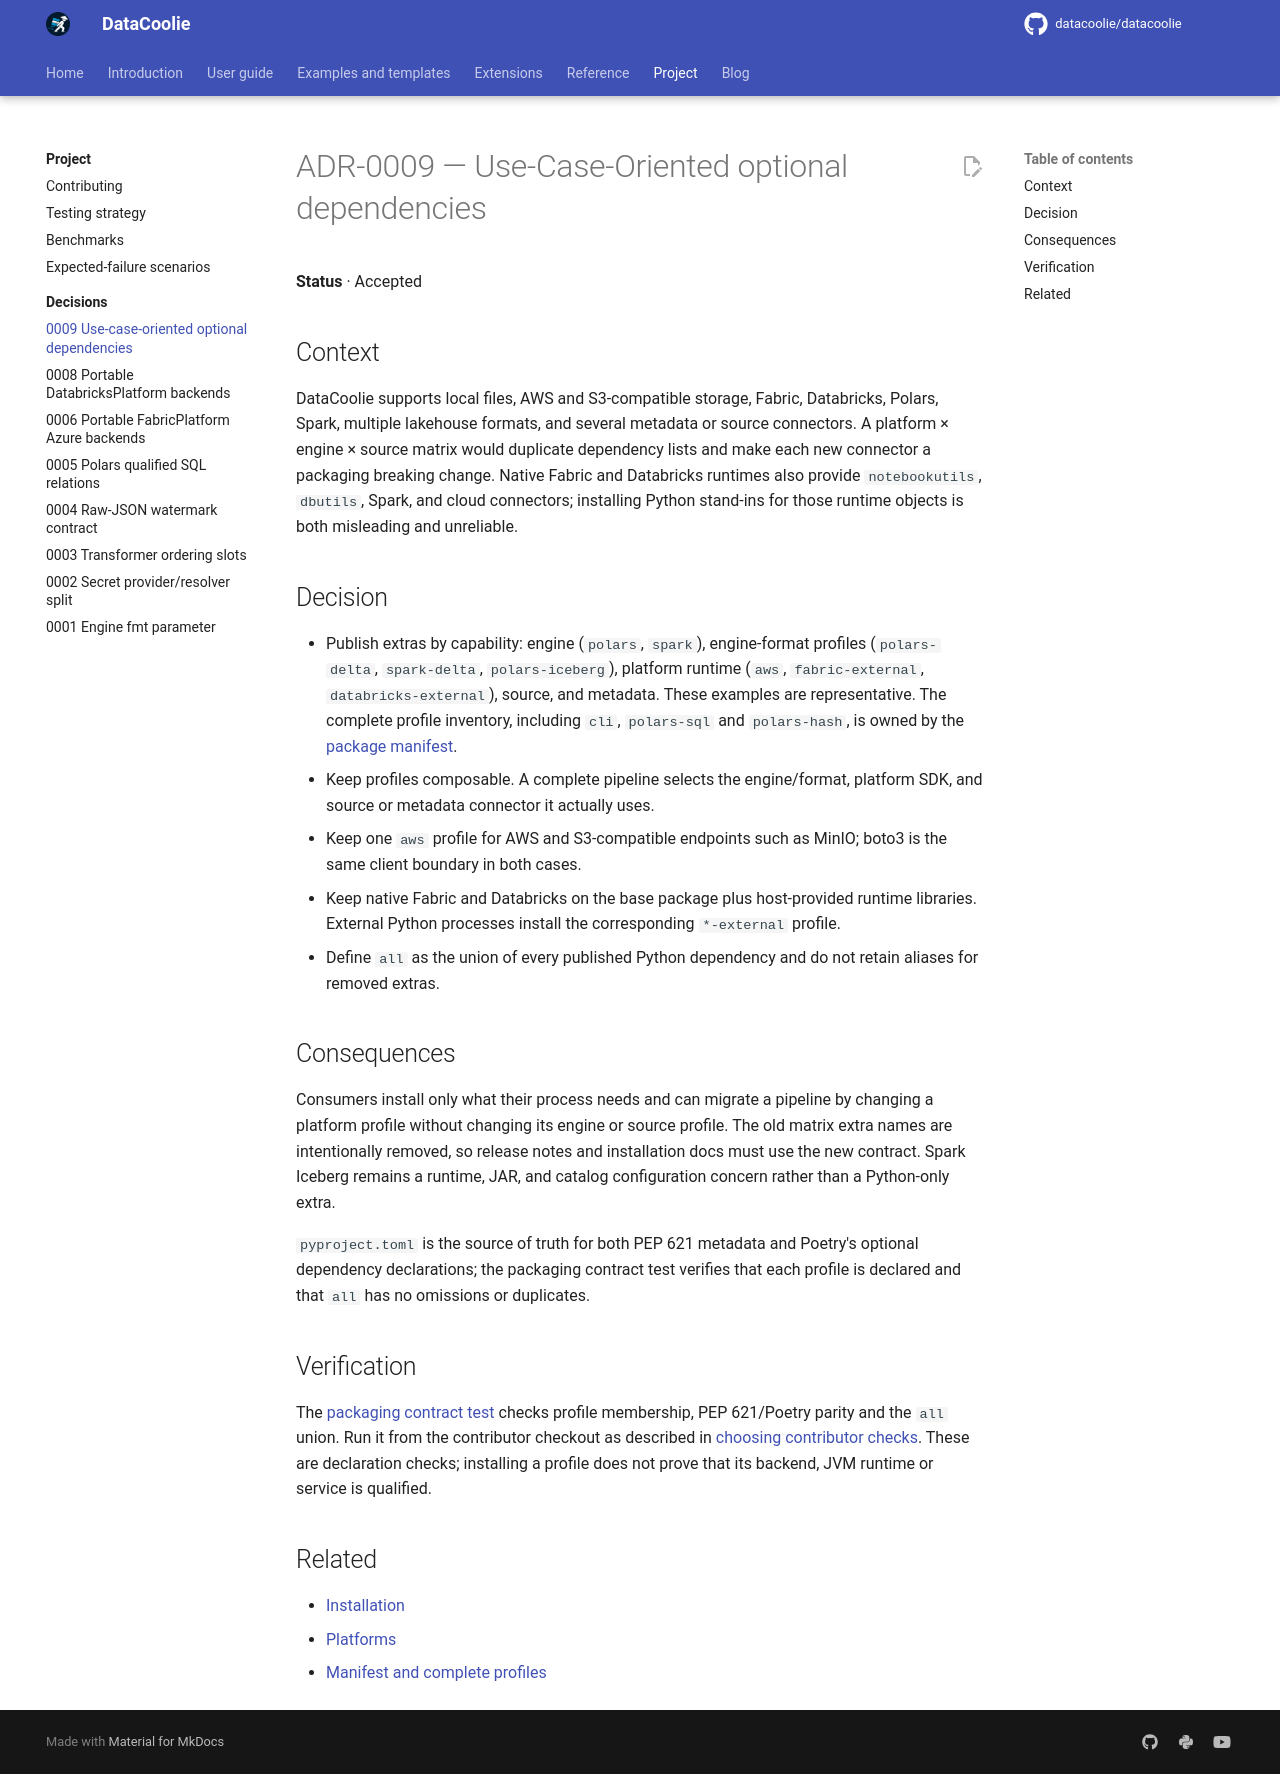

repository: datacoolie/datacoolie · page: project/decisions/0009-use-case-oriented-optional-dependencies/index.html · generator: mkdocs

---
title: ADR-0009 — Use-Case-Oriented Optional Dependencies | DataCoolie
description: Why DataCoolie publishes composable engine, platform, source, and metadata extras instead of platform matrix bundles.
---

# ADR-0009 — Use-Case-Oriented optional dependencies

**Status** · Accepted

## Context

DataCoolie supports local files, AWS and S3-compatible storage, Fabric,
Databricks, Polars, Spark, multiple lakehouse formats, and several metadata or
source connectors. A platform × engine × source matrix would duplicate
dependency lists and make each new connector a packaging breaking change.
Native Fabric and Databricks runtimes also provide `notebookutils`, `dbutils`,
Spark, and cloud connectors; installing Python stand-ins for those runtime
objects is both misleading and unreliable.

## Decision

- Publish extras by capability: engine (`polars`, `spark`), engine-format
  profiles (`polars-delta`, `spark-delta`, `polars-iceberg`), platform runtime
  (`aws`, `fabric-external`, `databricks-external`), source, and metadata.
  These examples are representative. The complete profile inventory, including
  `cli`, `polars-sql` and `polars-hash`, is owned by the
  [package manifest](https://github.com/datacoolie/datacoolie/blob/main/pyproject.toml).
- Keep profiles composable. A complete pipeline selects the engine/format,
  platform SDK, and source or metadata connector it actually uses.
- Keep one `aws` profile for AWS and S3-compatible endpoints such as MinIO;
  boto3 is the same client boundary in both cases.
- Keep native Fabric and Databricks on the base package plus host-provided
  runtime libraries. External Python processes install the corresponding
  `*-external` profile.
- Define `all` as the union of every published Python dependency and do not
  retain aliases for removed extras.

## Consequences

Consumers install only what their process needs and can migrate a pipeline by
changing a platform profile without changing its engine or source profile.
The old matrix extra names are intentionally removed, so release notes and
installation docs must use the new contract. Spark Iceberg remains a runtime,
JAR, and catalog configuration concern rather than a Python-only extra.

`pyproject.toml` is the source of truth for both PEP 621 metadata and Poetry's
optional dependency declarations; the packaging contract test verifies that
each profile is declared and that `all` has no omissions or duplicates.

## Verification

The [packaging contract test](https://github.com/datacoolie/datacoolie/blob/main/scripts/tests/test_optional_dependencies.py)
checks profile membership, PEP 621/Poetry parity and the `all` union. Run it
from the contributor checkout as described in
[choosing contributor checks](../contributing.md#choose-checks-for-your-change).
These are declaration checks; installing a profile does not prove that its
backend, JVM runtime or service is qualified.

## Related

- [Installation](../../guide/getting-started/installation.md)
- [Platforms](../../reference/concepts/platforms.md)
- [Manifest and complete profiles](https://github.com/datacoolie/datacoolie/blob/main/pyproject.toml)
